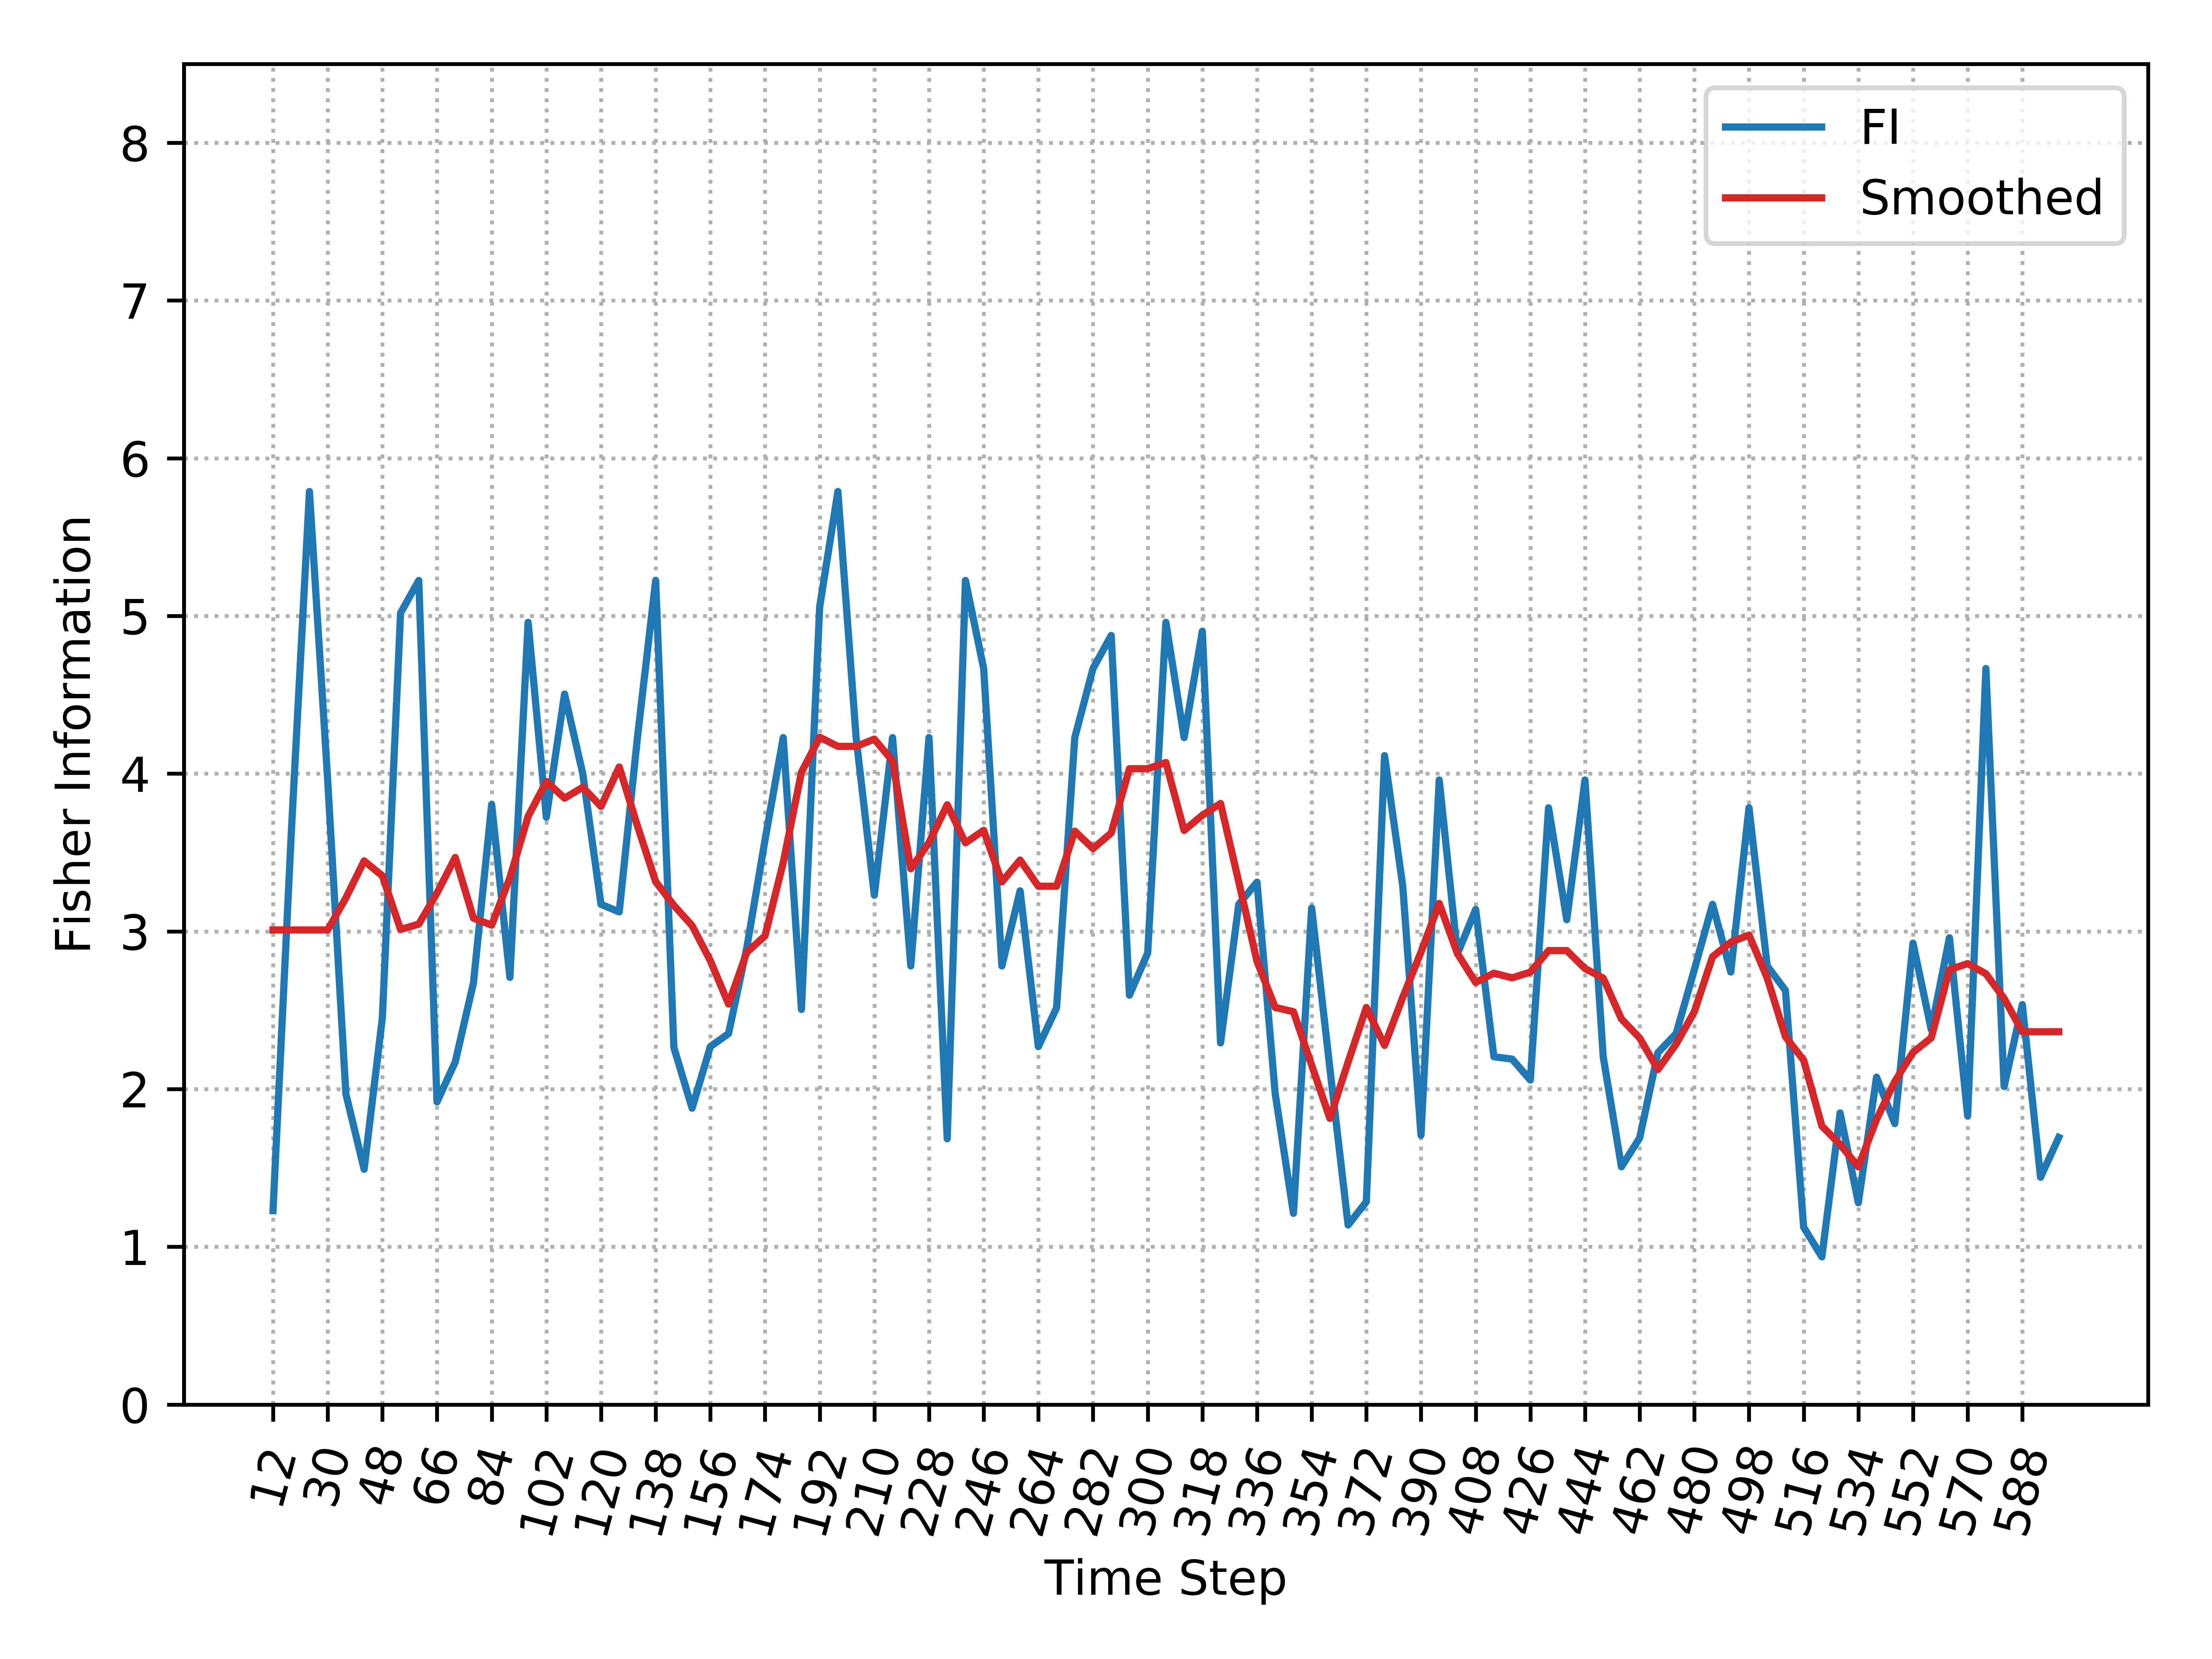

The file beside this chart, header and first rows:
, Time_Step, FI, Smooth_FI
0, 12, 1.229, 3.009
1, 18, 3.616, 3.009
2, 24, 5.789, 3.009
3, 30, 3.96, 3.009
4, 36, 1.97, 3.213
5, 42, 1.492, 3.447
6, 48, 2.451, 3.353
7, 54, 5.019, 3.012
8, 60, 5.225, 3.046
9, 66, 1.919, 3.243
10, 72, 2.172, 3.469
11, 78, 2.673, 3.084
12, 84, 3.805, 3.04
13, 90, 2.708, 3.34
14, 96, 4.96, 3.729
15, 102, 3.724, 3.95
16, 108, 4.505, 3.845
17, 114, 4, 3.914
18, 120, 3.172, 3.792
19, 126, 3.124, 4.042
20, 132, 4.229, 3.669
21, 138, 5.225, 3.315
22, 144, 2.263, 3.165
23, 150, 1.879, 3.036
24, 156, 2.269, 2.814
25, 162, 2.352, 2.54
26, 168, 2.895, 2.867
27, 174, 3.579, 2.972
28, 180, 4.229, 3.436
29, 186, 2.505, 4.009
30, 192, 5.057, 4.231
31, 198, 5.789, 4.173
32, 204, 4.229, 4.173
33, 210, 3.229, 4.219
34, 216, 4.229, 4.081
35, 222, 2.781, 3.397
36, 228, 4.229, 3.563
37, 234, 1.685, 3.803
38, 240, 5.225, 3.561
39, 246, 4.667, 3.641
40, 252, 2.781, 3.314
41, 258, 3.257, 3.452
42, 264, 2.269, 3.286
43, 270, 2.514, 3.286
44, 276, 4.229, 3.635
45, 282, 4.667, 3.525
46, 288, 4.876, 3.624
47, 294, 2.596, 4.032
48, 300, 2.862, 4.032
49, 306, 4.96, 4.071
50, 312, 4.229, 3.64
51, 318, 4.903, 3.736
52, 324, 2.293, 3.811
53, 330, 3.172, 3.313
54, 336, 3.312, 2.81
55, 342, 1.97, 2.518
56, 348, 1.212, 2.491
57, 354, 3.148, 2.152
58, 360, 2.131, 1.814
59, 366, 1.138, 2.172
... 39 more rows
